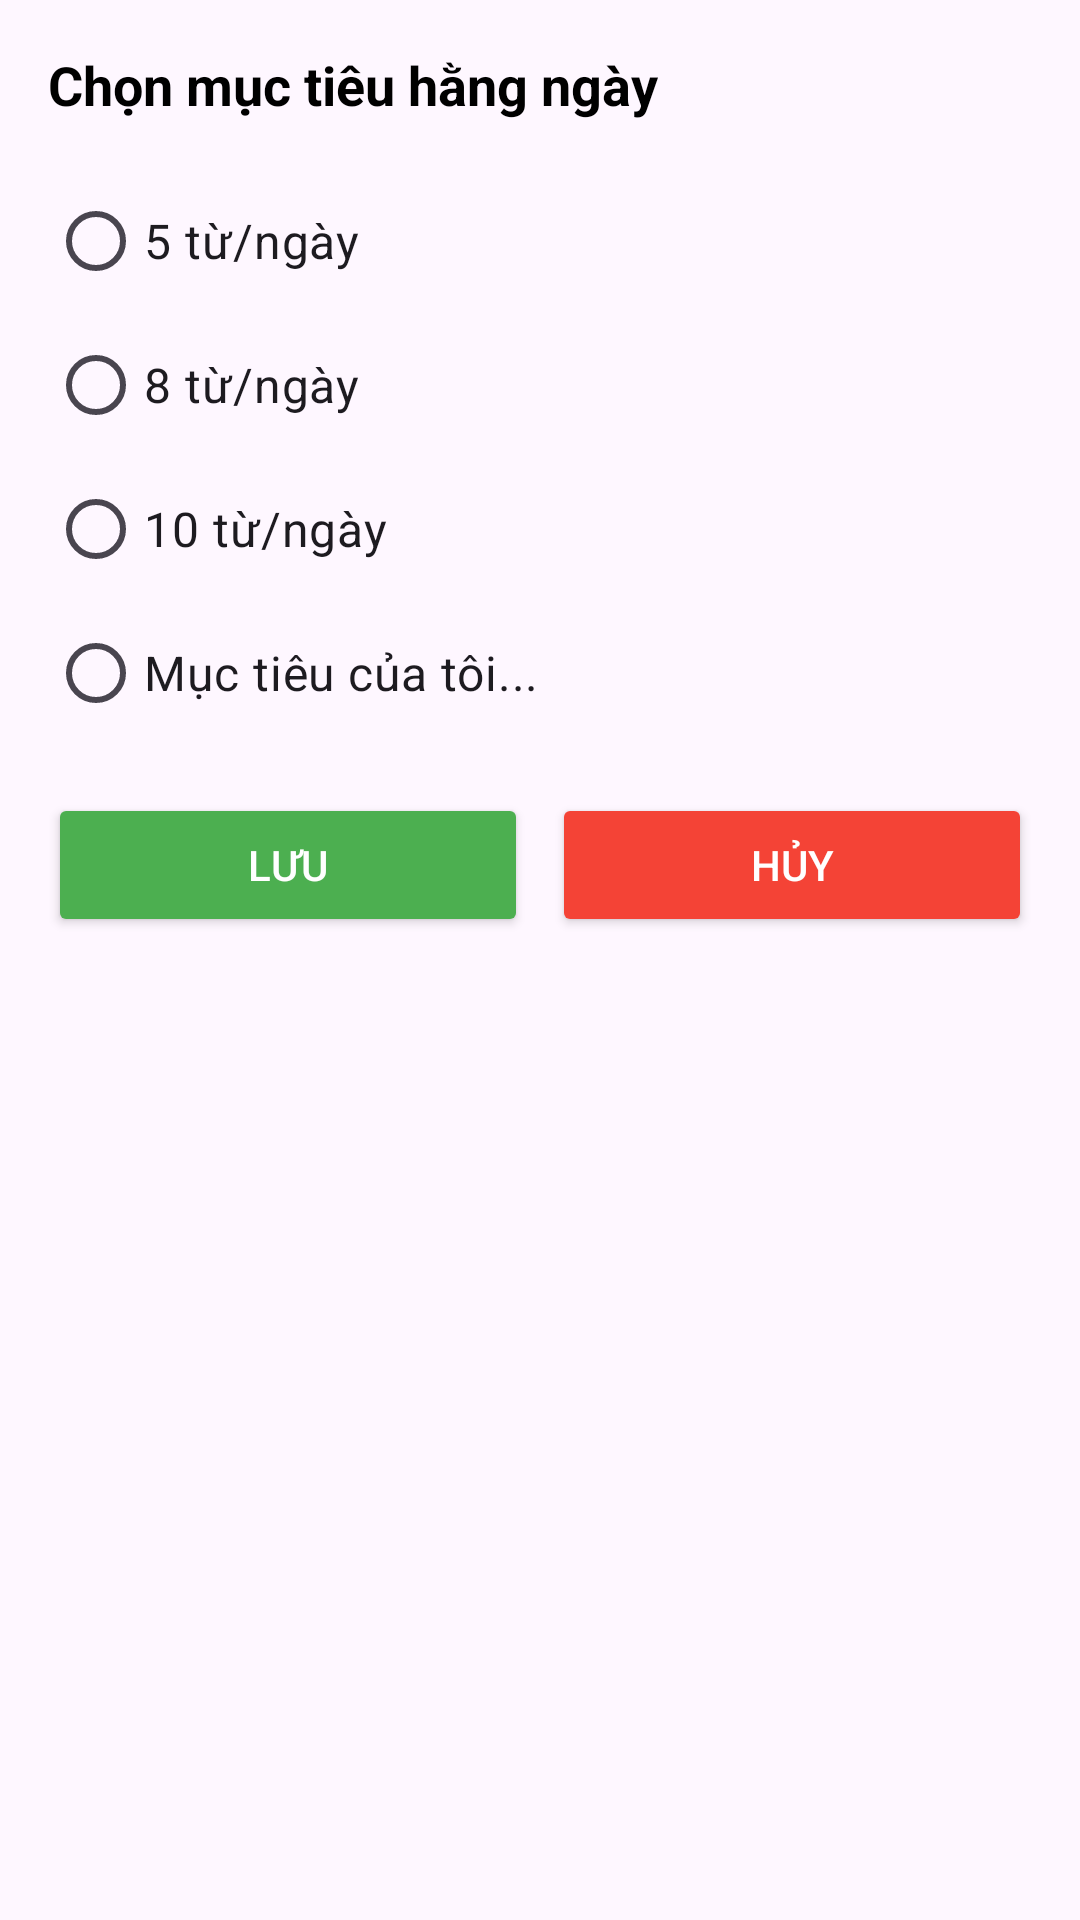

Android layout source for this screen:
<!-- AndroidManifest.xml: application theme Theme.Honda_English -->
<!-- res/layout/dialog_set_daily_goal.xml -->
<?xml version="1.0" encoding="utf-8"?>
<LinearLayout xmlns:android="http://schemas.android.com/apk/res/android"
    android:layout_width="match_parent"
    android:layout_height="wrap_content"
    android:orientation="vertical"
    android:padding="16dp"
    android:background="@drawable/dialog_background">

    <TextView
        android:layout_width="wrap_content"
        android:layout_height="wrap_content"
        android:text="Chọn mục tiêu hằng ngày"
        android:textSize="18sp"
        android:textStyle="bold"
        android:textColor="@android:color/black"
        android:layout_marginBottom="16dp" />

    <RadioGroup
        android:id="@+id/rgDailyGoal"
        android:layout_width="match_parent"
        android:layout_height="wrap_content"
        android:orientation="vertical">

        <RadioButton
            android:id="@+id/rbFive"
            android:layout_width="match_parent"
            android:layout_height="wrap_content"
            android:text="5 từ/ngày"
            android:textSize="16sp" />

        <RadioButton
            android:id="@+id/rbEight"
            android:layout_width="match_parent"
            android:layout_height="wrap_content"
            android:text="8 từ/ngày"
            android:textSize="16sp" />

        <RadioButton
            android:id="@+id/rbTen"
            android:layout_width="match_parent"
            android:layout_height="wrap_content"
            android:text="10 từ/ngày"
            android:textSize="16sp" />

        <RadioButton
            android:id="@+id/rbCustom"
            android:layout_width="match_parent"
            android:layout_height="wrap_content"
            android:text="Mục tiêu của tôi..."
            android:textSize="16sp" />
    </RadioGroup>

    <EditText
        android:id="@+id/etCustomDailyGoal"
        android:layout_width="match_parent"
        android:layout_height="wrap_content"
        android:layout_marginTop="8dp"
        android:background="@drawable/edit_text_background"
        android:hint="Nhập số từ (ví dụ: 5)"
        android:imeOptions="actionDone"
        android:inputType="number"
        android:padding="12dp"
        android:textColorHint="#B49191"
        android:visibility="gone" />

    <LinearLayout
        android:layout_width="match_parent"
        android:layout_height="wrap_content"
        android:orientation="horizontal"
        android:layout_marginTop="16dp">

        <Button
            android:id="@+id/btnSave"
            android:layout_width="0dp"
            android:layout_height="wrap_content"
            android:text="Lưu"
            android:textColor="@android:color/white"
            android:backgroundTint="#4CAF50"
            android:layout_weight="1"
            android:layout_marginEnd="8dp" />

        <Button
            android:id="@+id/btnCancel"
            android:layout_width="0dp"
            android:layout_height="wrap_content"
            android:text="Hủy"
            android:textColor="@android:color/white"
            android:backgroundTint="#F44336"
            android:layout_weight="1" />
    </LinearLayout>
</LinearLayout>
<!-- resources referenced by this layout -->
<resources>
  <style name="Theme.Honda_English" parent="Base.Theme.Honda_English" />
  <style name="Base.Theme.Honda_English" parent="Theme.Material3.Light.NoActionBar">
          
          
      </style>
</resources>
